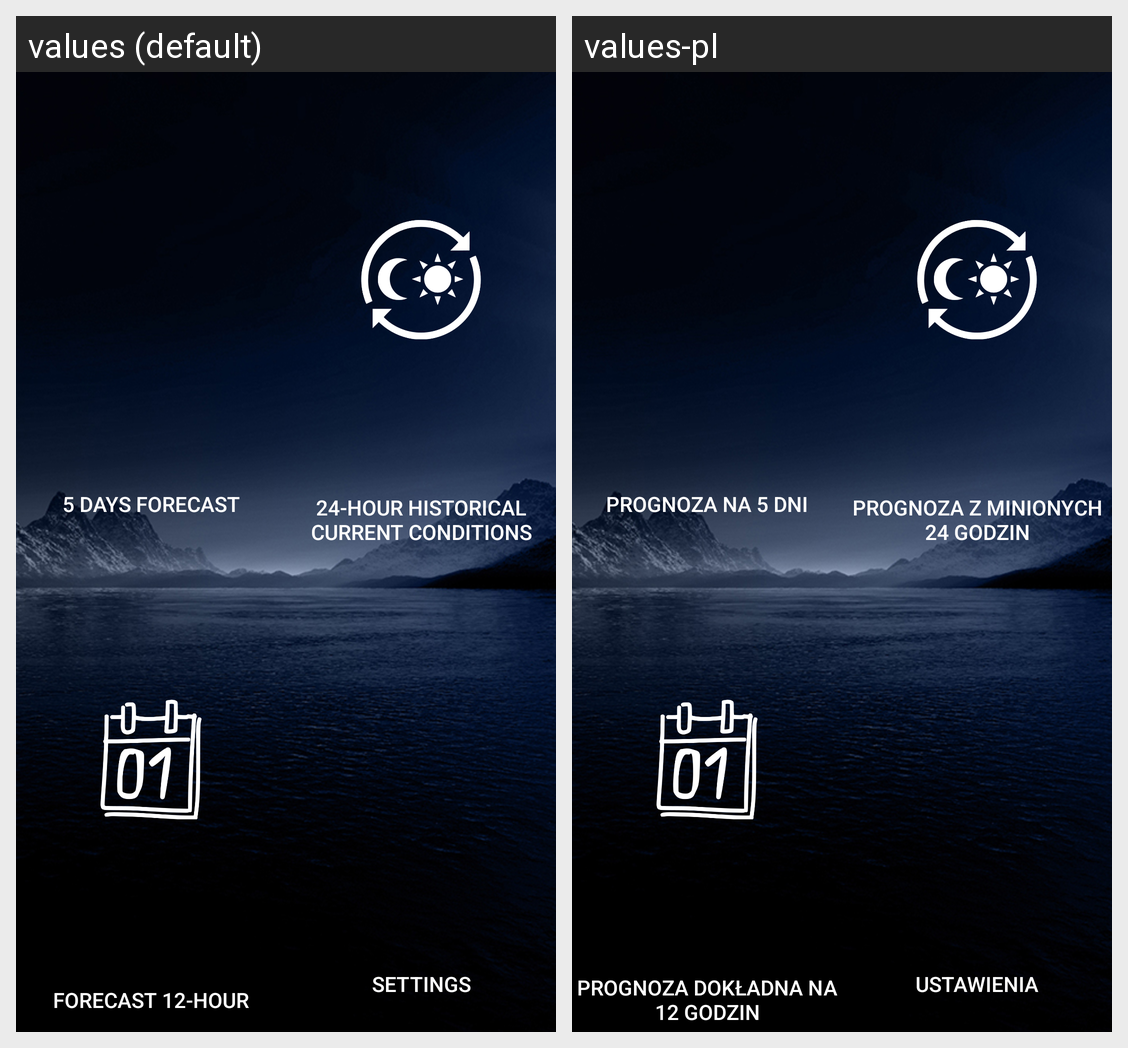

The same Android screen rendered under two of its app's locales, left to right. List the strings drawn on it with the default value and each locale's translation.
Android screen res/layout/activity_menu.xml rendered under 2 locales, left to right: values (default), values-pl. Device: Nexus 5 (rendered at 1080×1920; each locale shown at half size, 540×960, under a caption strip naming it); theme AppTheme.
Strings drawn on this screen, with the default value and each locale's value (text and hints the layout hard-codes, and strings that could not be matched under every locale, appear in the picture but are not listed):

forecast5days
  values: 5 days Forecast
  values-pl: Prognoza na 5 dni

forecast24hourhistory
  values: 24-Hour Historical Current Conditions
  values-pl: Prognoza z minionych 24 godzin

forecast12hours
  values: Forecast 12-hour
  values-pl: Prognoza dokładna na 12 godzin

settingsButton
  values: Settings
  values-pl: Ustawienia
